Photos from the image-classification dataset "SD-OCT" in the GitHub repository Jingqi-H/WaveSRNet. Its 3 classes are: AMD1 2, DME1 1, normal retina.

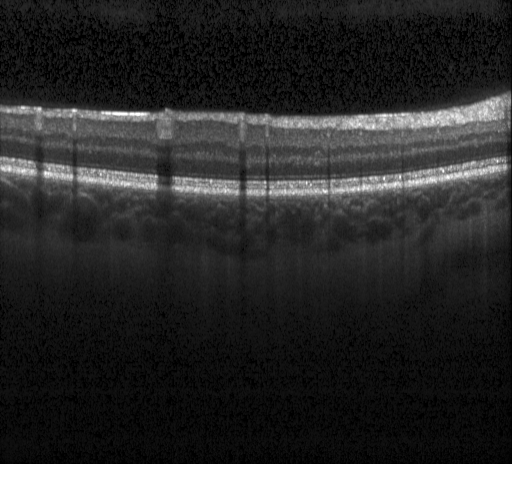
Label: normal retina

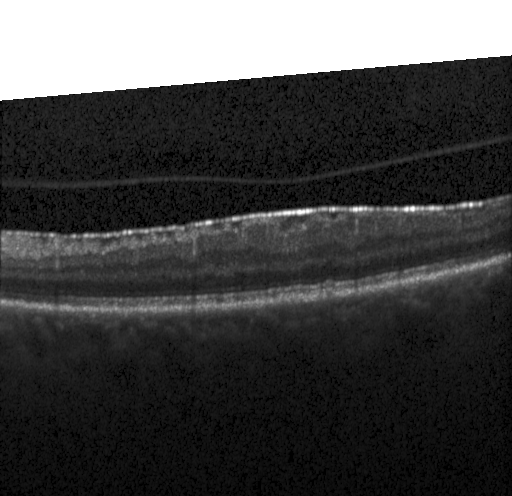
Label: AMD1 2

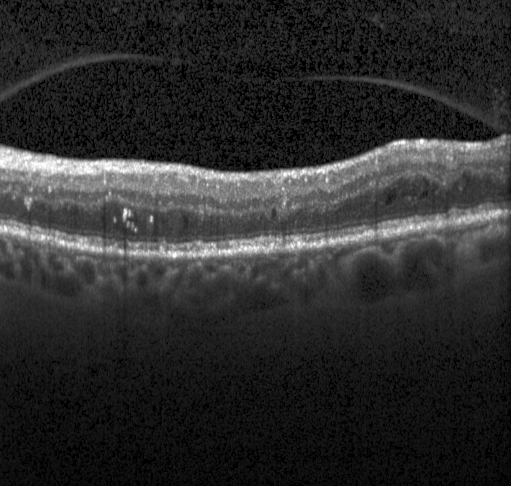
Label: DME1 1

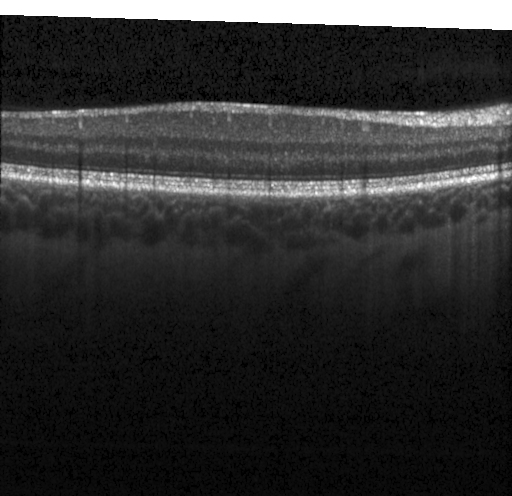
Label: normal retina

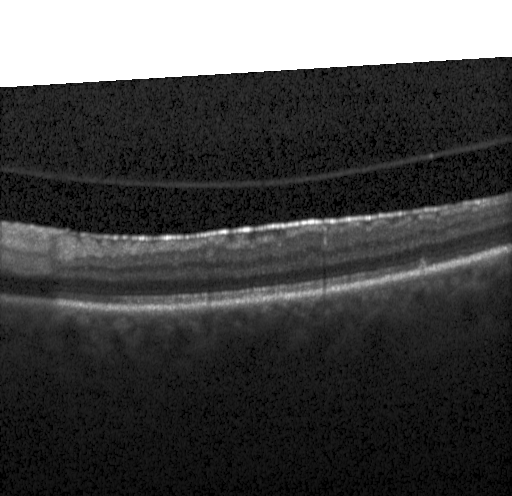
Label: AMD1 2

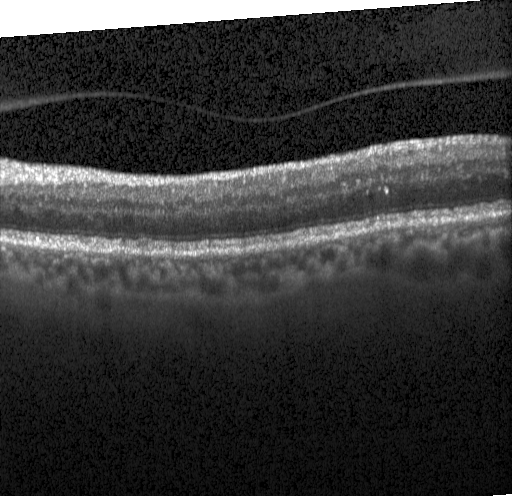
Label: DME1 1
